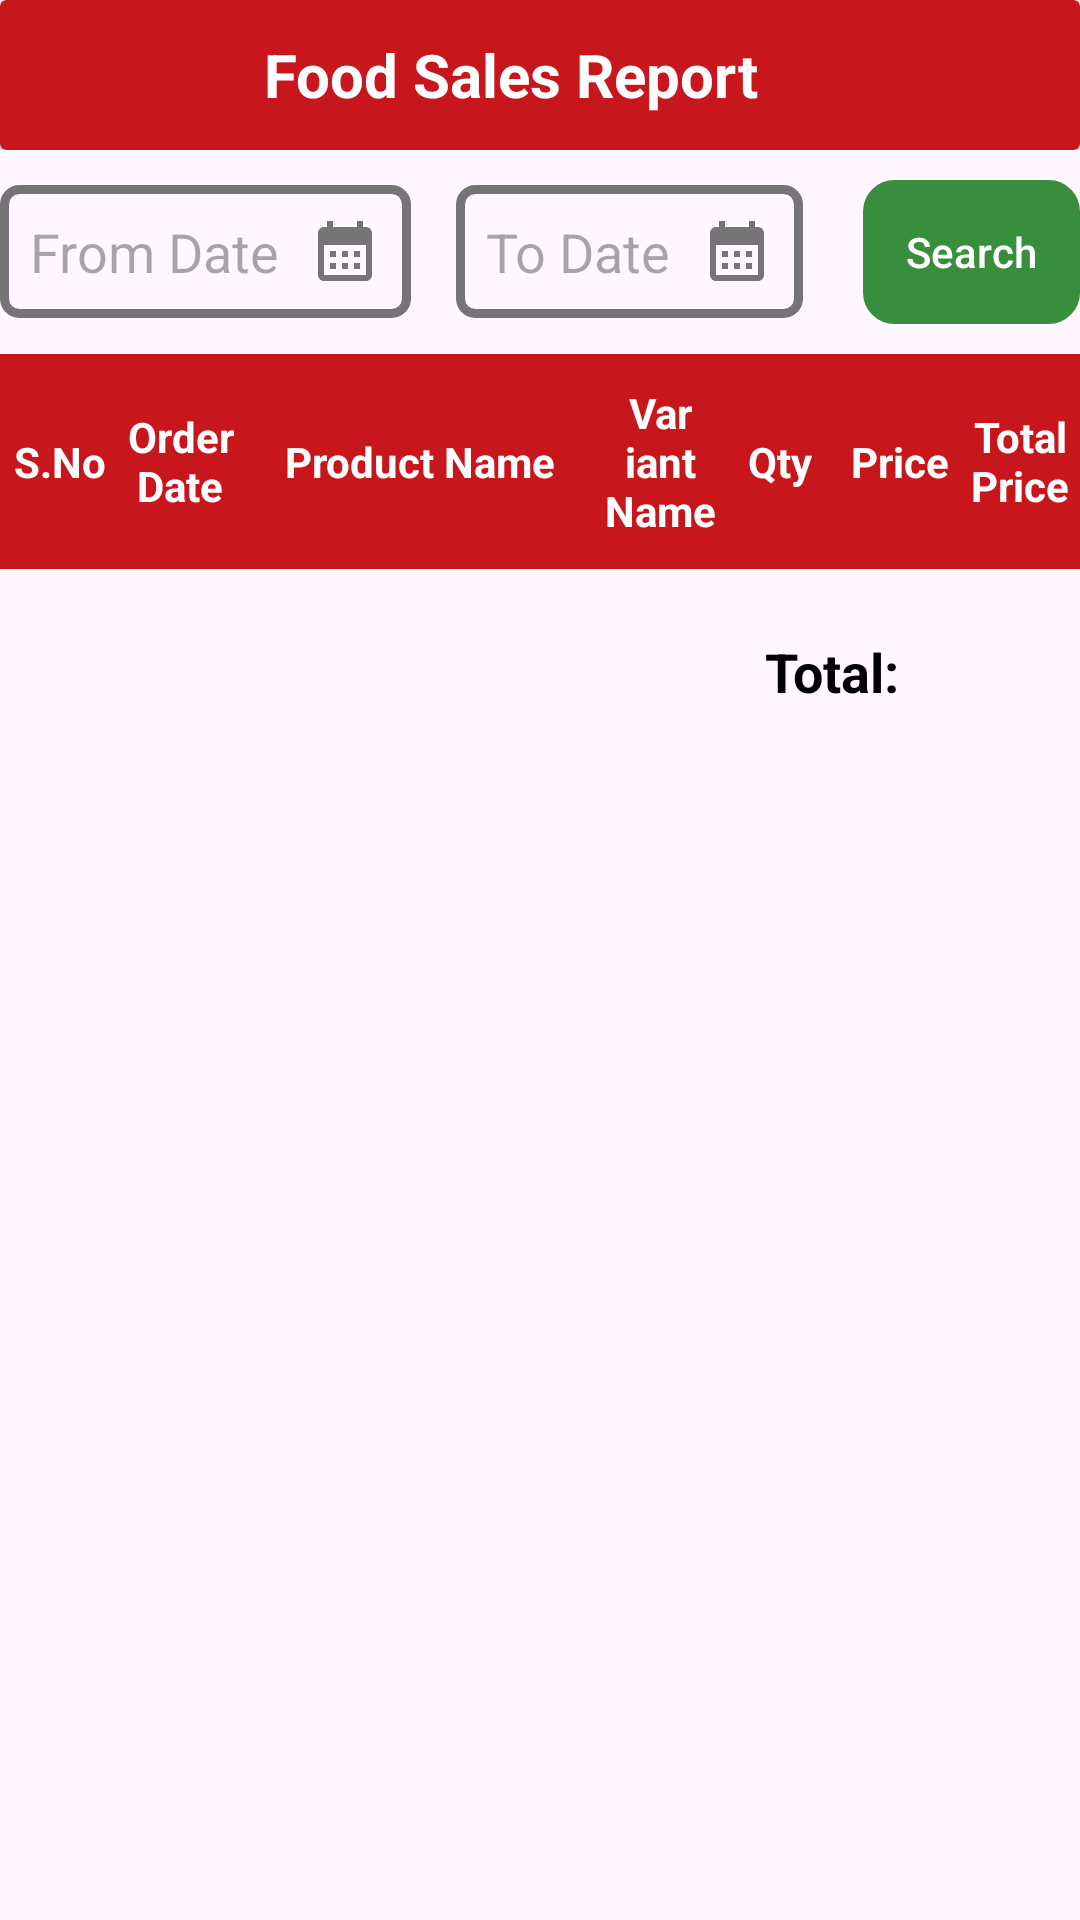

Produce the Android XML layout that renders to this screen, including the resource entries it uses.
<!-- AndroidManifest.xml: application theme Theme.FoodPos_Counter -->
<!-- res/layout/activity_food_report.xml -->
<?xml version="1.0" encoding="utf-8"?>
<LinearLayout xmlns:android="http://schemas.android.com/apk/res/android"
    xmlns:app="http://schemas.android.com/apk/res-auto"
    xmlns:tools="http://schemas.android.com/tools"
    android:layout_width="match_parent"
    android:layout_height="match_parent"
    android:orientation="vertical"
    tools:context=".Reports.CounterReportsActivity">


    <LinearLayout
        android:layout_width="match_parent"
        android:layout_height="wrap_content"
        android:orientation="vertical">

        <androidx.cardview.widget.CardView
            android:layout_width="match_parent"
            android:layout_height="50dp"
            app:cardBackgroundColor="@color/Red_Color">

            <LinearLayout
                android:layout_width="match_parent"
                android:layout_height="wrap_content"
                android:layout_gravity="center"
                android:orientation="horizontal">

                <androidx.appcompat.widget.AppCompatButton
                    android:id="@+id/close_arrow"
                    android:layout_width="wrap_content"
                    android:layout_height="wrap_content"
                    android:background="@drawable/button"
                    android:backgroundTint="@color/Red_Color"
                    android:drawableStart="@drawable/baseline_arrow_back_24"
                    android:paddingStart="20dp" />


                <TextView
                    android:layout_width="wrap_content"
                    android:layout_height="wrap_content"
                    android:layout_gravity="center"
                    android:text="Food Sales Report"
                    android:textColor="#fff"
                    android:textSize="20dp"
                    android:textStyle="bold" />


            </LinearLayout>
        </androidx.cardview.widget.CardView>
    </LinearLayout>

    <View
        android:layout_width="match_parent"
        android:layout_height="10dp" />

    <LinearLayout
        android:layout_width="match_parent"
        android:layout_height="wrap_content"
        android:orientation="horizontal"
        android:gravity="center"
        android:paddingBottom="10dp">

        <EditText
            android:id="@+id/from_date"
            android:layout_width="wrap_content"
            android:layout_height="wrap_content"
            android:hint="From Date"
            android:focusable="false"
            android:background="@drawable/box"
            android:padding="10dp"
            android:drawableEnd="@drawable/baseline_calendar_month_24"
            android:drawablePadding="10dp"/>

        <View
            android:layout_width="15dp"
            android:layout_height="0dp"/>
        <EditText
            android:id="@+id/to_date"
            android:layout_width="wrap_content"
            android:layout_height="wrap_content"
            android:hint="To Date"
            android:focusable="false"
            android:background="@drawable/box"
            android:padding="10dp"
            android:drawableEnd="@drawable/baseline_calendar_month_24"
            android:drawablePadding="10dp"/>


        <View
            android:layout_width="20dp"
            android:layout_height="0dp"/>
        <androidx.appcompat.widget.AppCompatButton
            android:id="@+id/search"
            android:layout_width="wrap_content"
            android:layout_height="wrap_content"
            android:text="Search"
            android:textColor="#fff"
            android:textAllCaps="false"
            android:background="@drawable/btn"
            android:backgroundTint="@color/green_700" />
    </LinearLayout>

    <androidx.core.widget.NestedScrollView
        android:layout_width="match_parent"
        android:layout_height="match_parent">

        <LinearLayout
            android:layout_width="match_parent"
            android:layout_height="match_parent"
            android:orientation="vertical">


            <LinearLayout
                android:layout_width="match_parent"
                android:layout_height="wrap_content"
                android:background="@color/Red_Color"
                android:orientation="horizontal"
                android:paddingTop="10dp"
                android:paddingBottom="10dp"
                android:gravity="center">

                <TextView
                    android:layout_width="0dp"
                    android:layout_height="wrap_content"
                    android:layout_weight="1"
                    android:text="S.No"
                    android:textAlignment="center"
                    android:textStyle="bold"
                    android:textColor="#fff" />

                <TextView
                    android:layout_width="0dp"
                    android:layout_height="wrap_content"
                    android:layout_weight="1"
                    android:text="Order Date"
                    android:textStyle="bold"
                    android:textAlignment="center"
                    android:textColor="#fff" />


                <TextView
                    android:layout_width="0dp"
                    android:layout_height="wrap_content"
                    android:layout_weight="3"
                    android:text="Product Name"
                    android:textStyle="bold"
                    android:textAlignment="center"
                    android:textColor="#fff" />


                <TextView
                    android:layout_width="0dp"
                    android:layout_height="wrap_content"
                    android:layout_weight="1"
                    android:text="Variant Name"
                    android:textStyle="bold"
                    android:textAlignment="center"
                    android:textColor="#fff" />

                <TextView
                    android:layout_width="0dp"
                    android:layout_height="wrap_content"
                    android:layout_weight="1"
                    android:text="Qty"
                    android:textStyle="bold"
                    android:textAlignment="center"
                    android:textColor="#fff" />

                <TextView
                    android:layout_width="0dp"
                    android:layout_height="wrap_content"
                    android:layout_weight="1"
                    android:text="Price"
                    android:textStyle="bold"
                    android:textAlignment="center"
                    android:textColor="#fff" />

                <TextView
                    android:layout_width="0dp"
                    android:layout_height="wrap_content"
                    android:layout_weight="1"
                    android:text="Total Price"
                    android:textStyle="bold"
                    android:textAlignment="center"
                    android:textColor="#fff" />





            </LinearLayout>

            <androidx.recyclerview.widget.RecyclerView
                android:id="@+id/food_recycler"
                android:layout_width="match_parent"
                android:layout_height="wrap_content" />


            <LinearLayout
                android:layout_width="match_parent"
                android:layout_height="wrap_content"
                android:gravity="end"
                android:padding="20dp"
                android:orientation="horizontal">


                <TextView
                    android:layout_width="wrap_content"
                    android:layout_height="wrap_content"
                    android:layout_marginStart="10dp"
                    android:text="Total:"
                    android:textColor="#000"
                    android:textSize="18sp"
                    android:textStyle="bold" />

                <View
                    android:layout_width="20dp"
                    android:layout_height="0dp" />

                <TextView
                    android:id="@+id/total"
                    android:layout_width="wrap_content"
                    android:layout_height="wrap_content"
                    android:layout_marginEnd="20dp"
                    android:text=""
                    android:textColor="#000"
                    android:textSize="20sp"
                    android:textStyle="bold" />

            </LinearLayout>


            <View
                android:layout_width="match_parent"
                android:layout_height="20dp"/>
        </LinearLayout>
    </androidx.core.widget.NestedScrollView>
</LinearLayout>
<!-- resources referenced by this layout -->
<resources>
  <color name="Red_Color">#C8161D</color>
  <color name="green_700">#388E3C</color>
  <!-- drawable baseline_calendar_month_24 (drawable) -->
  <vector android:height="24dp" android:tint="#757576"
      android:viewportHeight="24" android:viewportWidth="24"
      android:width="24dp" xmlns:android="http://schemas.android.com/apk/res/android">
      <path android:fillColor="@android:color/white" android:pathData="M19,4h-1V2h-2v2H8V2H6v2H5C3.89,4 3.01,4.9 3.01,6L3,20c0,1.1 0.89,2 2,2h14c1.1,0 2,-0.9 2,-2V6C21,4.9 20.1,4 19,4zM19,20H5V10h14V20zM9,14H7v-2h2V14zM13,14h-2v-2h2V14zM17,14h-2v-2h2V14zM9,18H7v-2h2V18zM13,18h-2v-2h2V18zM17,18h-2v-2h2V18z"/>
  </vector>
  <!-- drawable box (drawable) -->
  <?xml version="1.0" encoding="utf-8"?>
  <shape xmlns:android="http://schemas.android.com/apk/res/android"
      android:shape="rectangle">
  
      <corners android:radius="5dp"/>
  
      <stroke android:width="3dp"
          android:color="#757576"/>
  
  
  
  </shape>
  <!-- drawable btn (drawable) -->
  <?xml version="1.0" encoding="utf-8"?>
  <shape xmlns:android="http://schemas.android.com/apk/res/android"
      android:shape="rectangle">
  
      <stroke android:width="1dp"
          android:color="#000"/>
  
      <corners android:radius="10dp"/>
  
  </shape>
  <style name="Theme.FoodPos_Counter" parent="Base.Theme.FoodPos_Counter" />'
  <style name="Base.Theme.FoodPos_Counter" parent="Theme.Material3.DayNight.NoActionBar">
          
          
          <item name="colorPrimary">#C8161D</item>
          <item name="colorPrimaryVariant">#C8161D</item>
          <item name="colorOnPrimary">@color/black</item>
          
          <item name="colorSecondary">#C8161D</item>
          <item name="colorSecondaryVariant">#C8161D</item>
          <item name="colorOnSecondary">@color/black</item>
          
          <item name="android:statusBarColor" tools:targetApi="l">?attr/colorPrimaryVariant</item>
  
      </style>
  <color name="black">#FF000000</color>
</resources>
